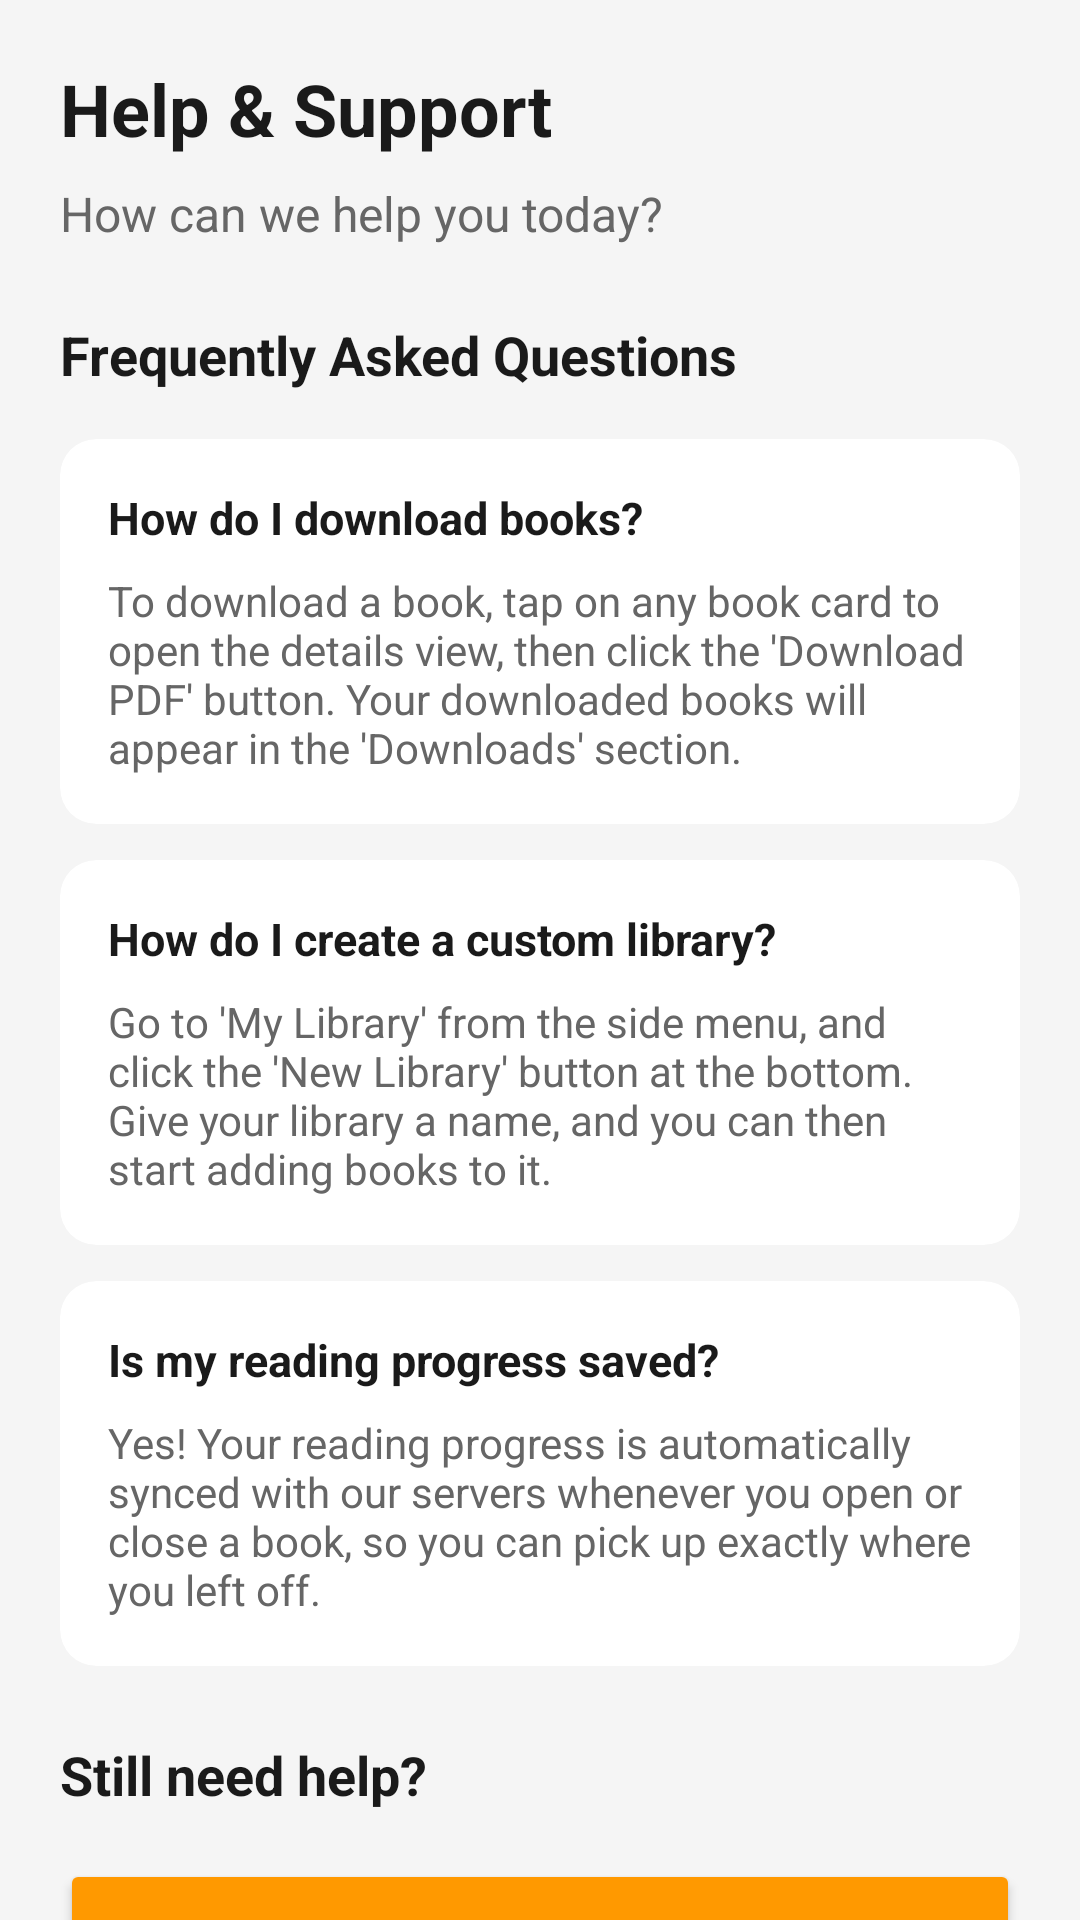

Android layout source for this screen:
<!-- AndroidManifest.xml: application theme Theme.Bookcom -->
<!-- res/layout/fragment_help_support.xml -->
<?xml version="1.0" encoding="utf-8"?>
<androidx.core.widget.NestedScrollView xmlns:android="http://schemas.android.com/apk/res/android"
    xmlns:app="http://schemas.android.com/apk/res-auto"
    android:layout_width="match_parent"
    android:layout_height="match_parent"
    android:background="@color/main_background">

    <LinearLayout
        android:layout_width="match_parent"
        android:layout_height="wrap_content"
        android:orientation="vertical"
        android:padding="20dp">

        <TextView
            android:layout_width="wrap_content"
            android:layout_height="wrap_content"
            android:text="Help &amp; Support"
            android:textColor="@color/text_primary"
            android:textSize="24sp"
            android:textStyle="bold"
            android:layout_marginBottom="8dp" />

        <TextView
            android:layout_width="wrap_content"
            android:layout_height="wrap_content"
            android:text="How can we help you today?"
            android:textColor="@color/text_secondary"
            android:textSize="16sp"
            android:layout_marginBottom="24dp" />

        
        <TextView
            android:layout_width="wrap_content"
            android:layout_height="wrap_content"
            android:text="Frequently Asked Questions"
            android:textColor="@color/text_primary"
            android:textSize="18sp"
            android:textStyle="bold"
            android:layout_marginBottom="16dp" />

        
        <androidx.cardview.widget.CardView
            android:layout_width="match_parent"
            android:layout_height="wrap_content"
            app:cardCornerRadius="12dp"
            app:cardElevation="0dp"
            app:cardBackgroundColor="@color/sidebar_background"
            android:layout_marginBottom="12dp">

            <LinearLayout
                android:layout_width="match_parent"
                android:layout_height="wrap_content"
                android:orientation="vertical"
                android:padding="16dp">

                <TextView
                    android:layout_width="match_parent"
                    android:layout_height="wrap_content"
                    android:text="How do I download books?"
                    android:textColor="@color/text_primary"
                    android:textStyle="bold"
                    android:textSize="15sp" />

                <TextView
                    android:layout_width="match_parent"
                    android:layout_height="wrap_content"
                    android:text="To download a book, tap on any book card to open the details view, then click the 'Download PDF' button. Your downloaded books will appear in the 'Downloads' section."
                    android:textColor="@color/text_secondary"
                    android:textSize="14sp"
                    android:layout_marginTop="8dp" />
            </LinearLayout>
        </androidx.cardview.widget.CardView>

        
        <androidx.cardview.widget.CardView
            android:layout_width="match_parent"
            android:layout_height="wrap_content"
            app:cardCornerRadius="12dp"
            app:cardElevation="0dp"
            app:cardBackgroundColor="@color/sidebar_background"
            android:layout_marginBottom="12dp">

            <LinearLayout
                android:layout_width="match_parent"
                android:layout_height="wrap_content"
                android:orientation="vertical"
                android:padding="16dp">

                <TextView
                    android:layout_width="match_parent"
                    android:layout_height="wrap_content"
                    android:text="How do I create a custom library?"
                    android:textColor="@color/text_primary"
                    android:textStyle="bold"
                    android:textSize="15sp" />

                <TextView
                    android:layout_width="match_parent"
                    android:layout_height="wrap_content"
                    android:text="Go to 'My Library' from the side menu, and click the 'New Library' button at the bottom. Give your library a name, and you can then start adding books to it."
                    android:textColor="@color/text_secondary"
                    android:textSize="14sp"
                    android:layout_marginTop="8dp" />
            </LinearLayout>
        </androidx.cardview.widget.CardView>

        
        <androidx.cardview.widget.CardView
            android:layout_width="match_parent"
            android:layout_height="wrap_content"
            app:cardCornerRadius="12dp"
            app:cardElevation="0dp"
            app:cardBackgroundColor="@color/sidebar_background"
            android:layout_marginBottom="24dp">

            <LinearLayout
                android:layout_width="match_parent"
                android:layout_height="wrap_content"
                android:orientation="vertical"
                android:padding="16dp">

                <TextView
                    android:layout_width="match_parent"
                    android:layout_height="wrap_content"
                    android:text="Is my reading progress saved?"
                    android:textColor="@color/text_primary"
                    android:textStyle="bold"
                    android:textSize="15sp" />

                <TextView
                    android:layout_width="match_parent"
                    android:layout_height="wrap_content"
                    android:text="Yes! Your reading progress is automatically synced with our servers whenever you open or close a book, so you can pick up exactly where you left off."
                    android:textColor="@color/text_secondary"
                    android:textSize="14sp"
                    android:layout_marginTop="8dp" />
            </LinearLayout>
        </androidx.cardview.widget.CardView>

        
        <TextView
            android:layout_width="wrap_content"
            android:layout_height="wrap_content"
            android:text="Still need help?"
            android:textColor="@color/text_primary"
            android:textSize="18sp"
            android:textStyle="bold"
            android:layout_marginBottom="16dp" />

        <Button
            android:id="@+id/btn_contact_support"
            android:layout_width="match_parent"
            android:layout_height="56dp"
            android:text="Contact Support via Email"
            android:textAllCaps="false"
            android:backgroundTint="@color/primary"
            android:textColor="@color/white"
            app:cornerRadius="12dp"
            android:layout_marginBottom="12dp" />

        <TextView
            android:layout_width="match_parent"
            android:layout_height="wrap_content"
            android:text="Support Hours: Mon-Fri, 9AM - 6PM"
            android:textColor="@color/text_hint"
            android:textSize="12sp"
            android:gravity="center" />

    </LinearLayout>
</androidx.core.widget.NestedScrollView>
<!-- resources referenced by this layout -->
<resources>
  <color name="main_background">#F5F5F5</color>
  <color name="primary">@color/ph_yellow</color>
  <color name="sidebar_background">#FFFFFF</color>
  <color name="text_hint">#AAAAAA</color>
  <color name="text_primary">#1A1A1A</color>
  <color name="text_secondary">#666666</color>
  <color name="white">#FFFFFFFF</color>
  <style name="Theme.Bookcom" parent="Base.Theme.Bookcom" />
  <color name="ph_yellow">#FF9900</color>
  <style name="Base.Theme.Bookcom" parent="Theme.Material3.DayNight.NoActionBar">
          
          <item name="colorPrimary">@color/primary</item>
          <item name="colorPrimaryDark">@color/primary_dark</item>
          <item name="colorAccent">@color/primary</item>
          
          
          <item name="android:windowBackground">@color/main_background</item>
          
          
          <item name="android:statusBarColor">@color/sidebar_background</item>
          <item name="android:navigationBarColor">@color/sidebar_background</item>
  
          
          <item name="android:windowLightStatusBar" tools:targetApi="m">true</item>
          <item name="android:windowLightNavigationBar" tools:targetApi="o">true</item>
      </style>
  <color name="primary_dark">@color/ph_yellow_dark</color>
  <color name="ph_yellow_dark">#E68A00</color>
</resources>
